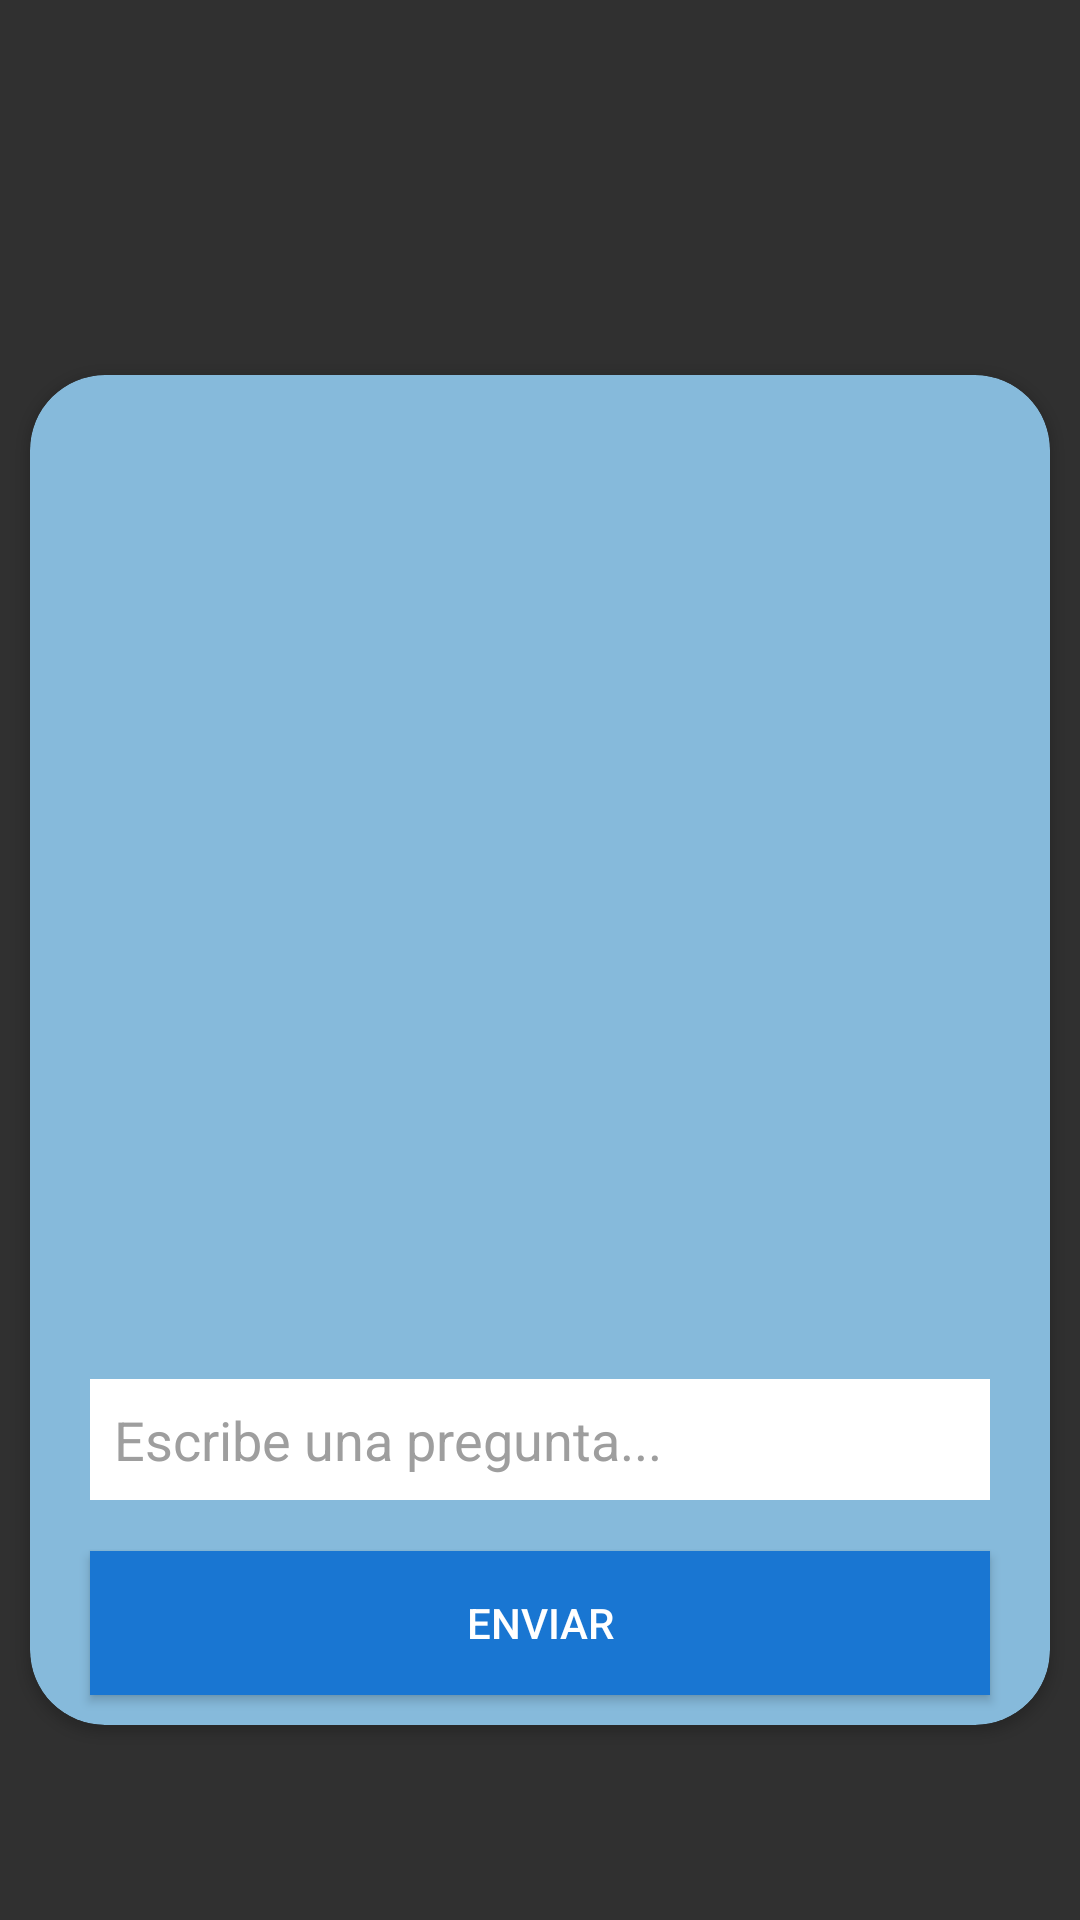

Layout XML and referenced resources for this Android screen:
<!-- AndroidManifest.xml: application theme Theme.AppCompat -->
<!-- res/layout/fragment_entrenamiento.xml -->
<?xml version="1.0" encoding="utf-8"?>
<androidx.constraintlayout.widget.ConstraintLayout xmlns:android="http://schemas.android.com/apk/res/android"
    xmlns:app="http://schemas.android.com/apk/res-auto"
    xmlns:tools="http://schemas.android.com/tools"
    android:layout_width="match_parent"
    android:layout_height="match_parent">

    <androidx.cardview.widget.CardView
        android:layout_width="match_parent"
        android:layout_height="450dp"
        android:layout_marginStart="10dp"
        android:layout_marginTop="125dp"
        android:layout_marginEnd="10dp"
        app:cardBackgroundColor="@color/background_component"
        app:cardCornerRadius="25dp"
        app:layout_constraintEnd_toEndOf="parent"
        app:layout_constraintStart_toStartOf="parent"
        app:layout_constraintTop_toTopOf="parent">

        <EditText
            android:id="@+id/editTextQuestion"
            android:layout_width="match_parent"
            android:layout_height="wrap_content"
            android:layout_gravity="bottom"
            android:layout_marginStart="20dp"
            android:layout_marginTop="16dp"
            android:layout_marginEnd="20dp"
            android:layout_marginBottom="75dp"
            android:background="@color/white"
            android:hint="Escribe una pregunta..."
            android:inputType="text"
            android:padding="8dp"
            android:textColor="@color/black"
            android:textColorHint="@color/grey" />

        <Button
            android:id="@+id/buttonAsk"
            android:layout_width="300dp"
            android:layout_height="wrap_content"
            android:layout_gravity="bottom|center"
            android:layout_marginBottom="10dp"
            android:background="@color/dark_blue"
            android:text="Enviar"
            android:textColor="@color/white" />

        <ScrollView
            android:layout_width="match_parent"
            android:layout_height="327dp">

            <LinearLayout
                android:id="@+id/linearLayoutConversation"
                android:layout_width="match_parent"
                android:layout_height="wrap_content"
                android:orientation="vertical"
                android:padding="10dp"></LinearLayout>
        </ScrollView>

    </androidx.cardview.widget.CardView>

</androidx.constraintlayout.widget.ConstraintLayout>
<!-- resources referenced by this layout -->
<resources>
  <color name="background_component">#86BADB</color>
  <color name="black">#FF000000</color>
  <color name="dark_blue">#1976D2</color>
  <color name="grey">#9E9E9E</color>
  <color name="white">#FFFFFFFF</color>
</resources>
